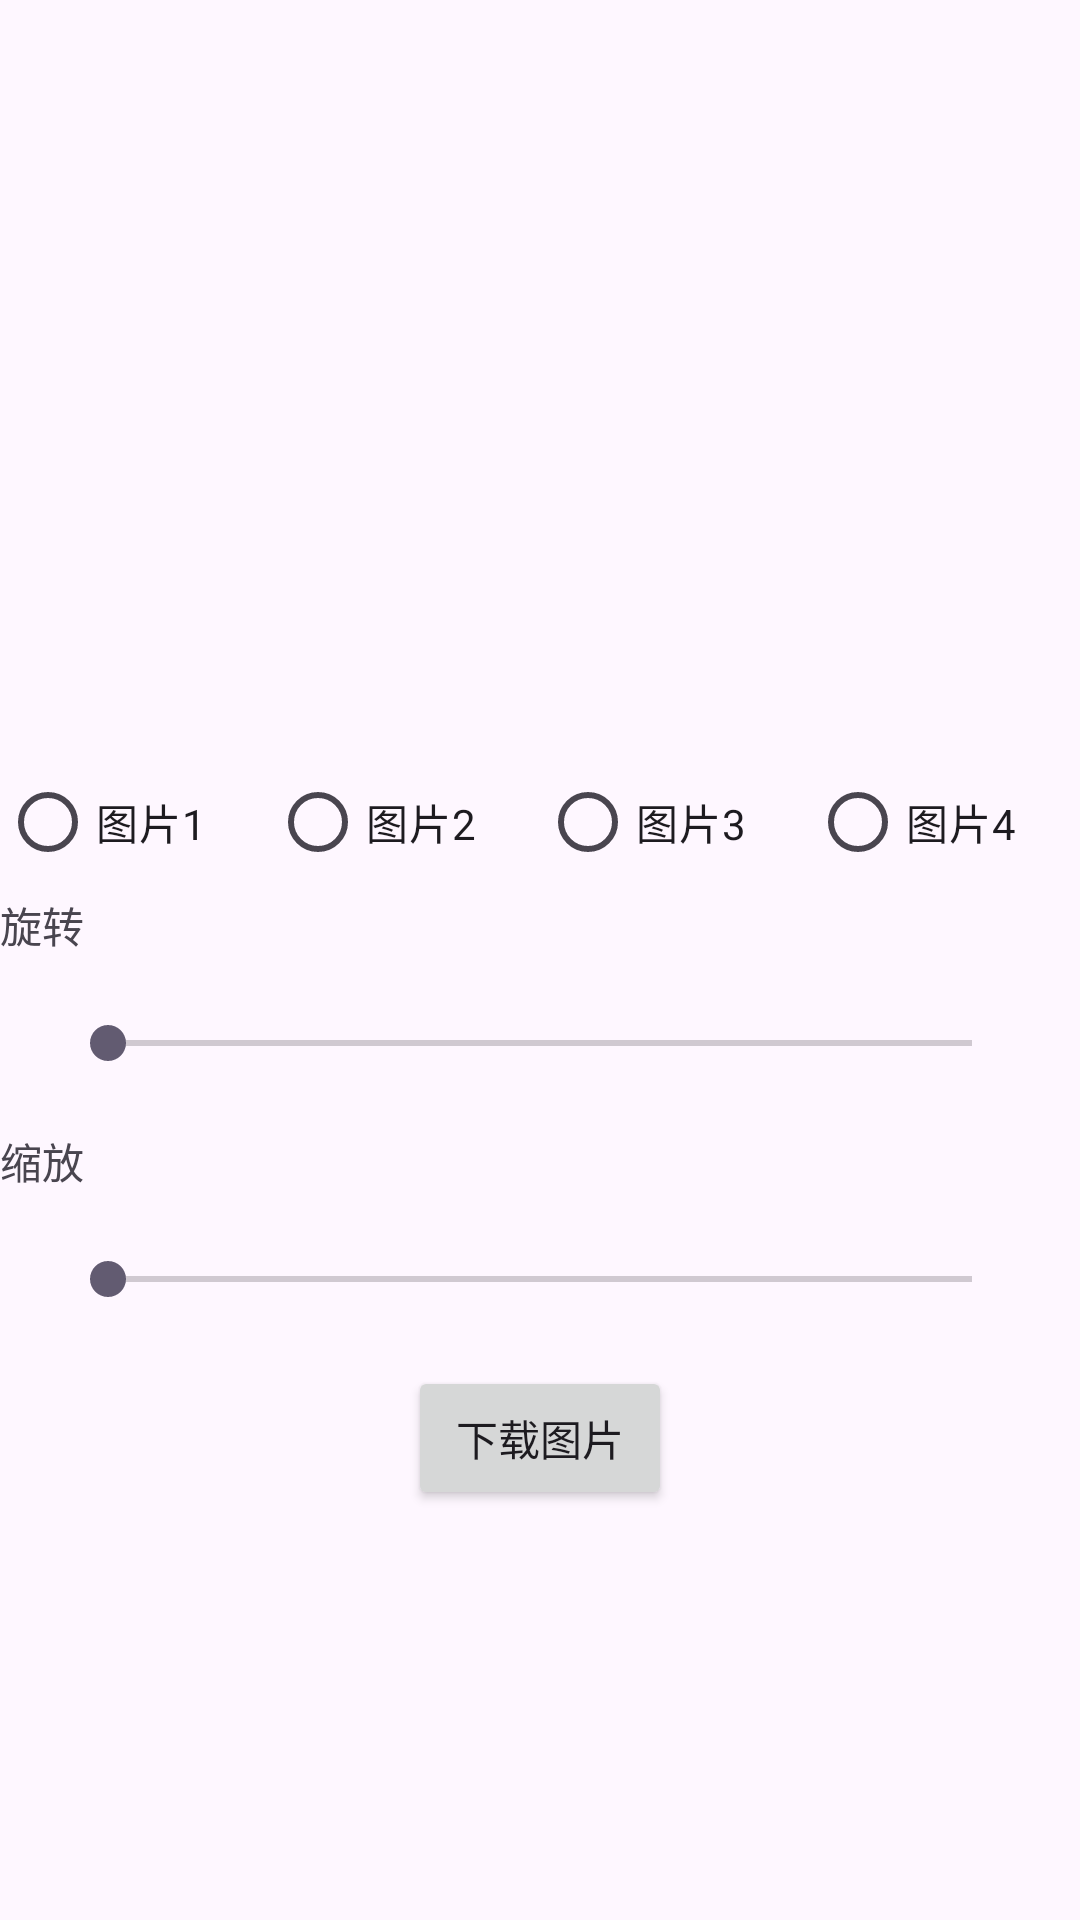

Reconstruct the res/layout file that produces this screen, plus the resources it refers to.
<!-- AndroidManifest.xml: activity theme Theme.AndroidDemoJava -->
<!-- res/layout/activity_photo_down_load.xml -->
<?xml version="1.0" encoding="utf-8"?>
<LinearLayout xmlns:android="http://schemas.android.com/apk/res/android"

    xmlns:tools="http://schemas.android.com/tools"
    android:layout_width="match_parent"
    android:layout_height="match_parent"
    android:fitsSystemWindows="true"
    tools:context=".PhotoDownLoadActivity"
    android:orientation="vertical">
    <FrameLayout
        android:layout_width="match_parent"
        android:layout_height="250dp">
        <ImageView
            android:id="@+id/myImage"
            android:layout_width="wrap_content"
            android:layout_height="wrap_content"
            android:layout_gravity="center">

        </ImageView>
    </FrameLayout>
    <RadioGroup
        android:id="@+id/radioGroupImage"
        android:layout_width="match_parent"
        android:layout_height="wrap_content"
        android:orientation="horizontal">
        <RadioButton
            android:id="@+id/radiobutton_Image1"
            android:layout_width="0dp"
            android:layout_weight="1"
            android:layout_height="wrap_content"

            android:gravity="left|center"
            android:text="图片1"/>
        <RadioButton
            android:id="@+id/radiobutton_Image2"
            android:layout_width="0dp"
            android:layout_weight="1"
            android:layout_height="wrap_content"

            android:gravity="left|center"
            android:text="图片2"/>
        <RadioButton
            android:id="@+id/radiobutton_Image3"
            android:layout_width="0dp"
            android:layout_weight="1"
            android:layout_height="wrap_content"
            android:gravity="left|center"
            android:text="图片3"/>
        <RadioButton
            android:id="@+id/radiobutton_Image4"
            android:layout_width="0dp"
            android:layout_weight="1"
            android:layout_height="wrap_content"
            android:gravity="left|center"
            android:text="图片4"/>

    </RadioGroup>
    <TextView
        android:layout_width="wrap_content"
        android:layout_height="wrap_content"
        android:text="旋转">

    </TextView>
    <SeekBar
        android:id="@+id/seekbar_Flip"
        android:layout_margin="20dp"
        android:layout_width="match_parent"
        android:layout_height="wrap_content">

    </SeekBar>
    <TextView
        android:layout_width="wrap_content"
        android:layout_height="wrap_content"
        android:text="缩放">

    </TextView>
    <SeekBar
        android:id="@+id/seekbar_Size"
        android:layout_margin="20dp"
        android:layout_width="match_parent"
        android:layout_height="wrap_content">

    </SeekBar>
    <Button
        android:id="@+id/download_btn"
        android:layout_width="wrap_content"
        android:layout_height="wrap_content"
        android:text="下载图片"
        android:layout_gravity="center">

    </Button>

  </LinearLayout>
<!-- resources referenced by this layout -->
<resources>
  <style name="Theme.AndroidDemoJava" parent="Base.Theme.AndroidDemoJava" />
  <style name="Base.Theme.AndroidDemoJava" parent="Theme.Material3.DayNight.NoActionBar">
          
          
      </style>
</resources>
